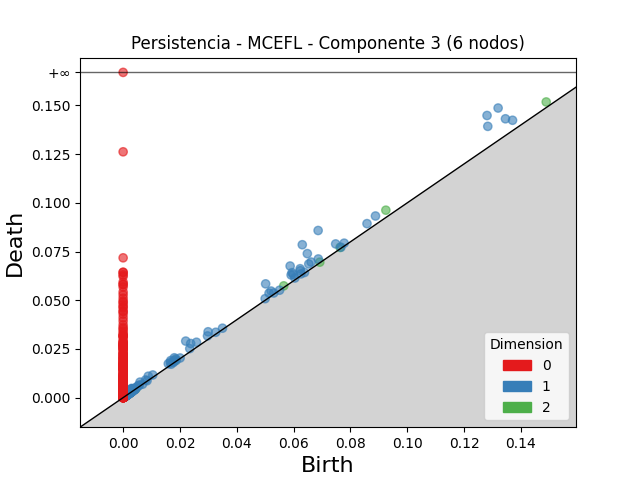

Source data for this figure (header and first rows):
dimension, birth, death
2, 0.09248, 0.09626
2, 0.1489, 0.1518
2, 0.05654, 0.05739
2, 0.0185, 0.01932
2, 0.07637, 0.07713
2, 0.06922, 0.06955
2, 0.004509, 0.004755
2, 0.003069, 0.003195
2, 0.004117, 0.004237
2, 0.001565, 0.001635
2, 0.001386, 0.001437
2, 0.002398, 0.002448
2, 0.001761, 0.001802
2, 0.001978, 0.001986
2, 0.001671, 0.001675
2, 0.0026, 0.002604
1, 0.06864, 0.08582
1, 0.1281, 0.1449
1, 0.132, 0.1487
1, 0.06306, 0.07851
1, 0.1284, 0.1393
1, 0.06484, 0.07395
1, 0.05878, 0.06758
1, 0.1346, 0.1432
1, 0.05017, 0.05842
1, 0.02204, 0.02903
1, 0.1371, 0.1424
1, 0.05947, 0.06416
1, 0.08882, 0.09326
1, 0.07481, 0.07892
1, 0.02377, 0.02779
1, 0.02991, 0.03382
1, 0.06231, 0.06619
1, 0.05913, 0.06297
1, 0.08584, 0.08934
1, 0.06617, 0.06963
1, 0.05987, 0.06324
1, 0.06535, 0.06862
1, 0.06239, 0.06518
1, 0.05209, 0.05473
1, 0.02582, 0.02845
1, 0.0687, 0.0712
1, 0.01802, 0.02046
1, 0.05136, 0.05364
1, 0.01674, 0.01902
1, 0.008845, 0.011
1, 0.005939, 0.007974
1, 0.0297, 0.03168
1, 0.003014, 0.004747
1, 0.02345, 0.02518
1, 0.002563, 0.004141
1, 0.0159, 0.01743
1, 0.07781, 0.07931
1, 0.01663, 0.01805
1, 0.01849, 0.01987
1, 0.003165, 0.004454
1, 0.003108, 0.00434
1, 0.01043, 0.01163
1, 0.007905, 0.009073
1, 0.003333, 0.004353
... 1,746 more rows
